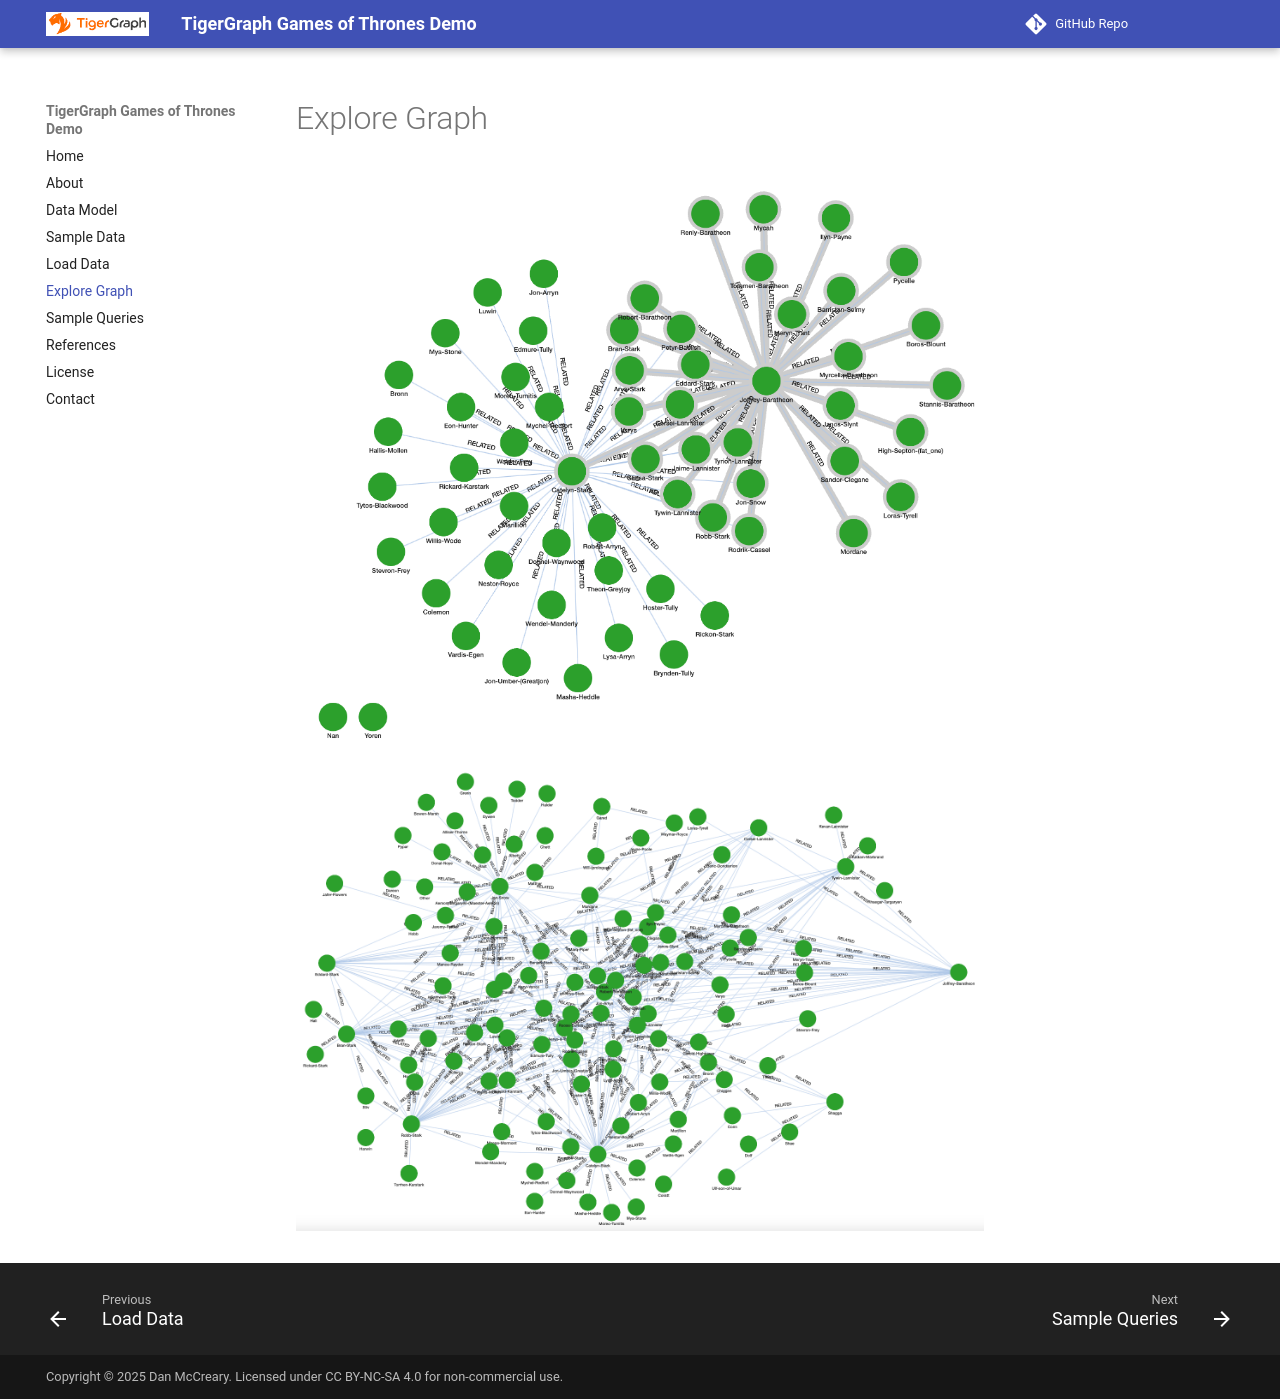

repository: dmccreary/game-of-thrones-tg · page: explore-graph/index.html · generator: mkdocs

# Explore Graph

![](./img/explor-graph.png)

![](./img/sample-layout.png)
